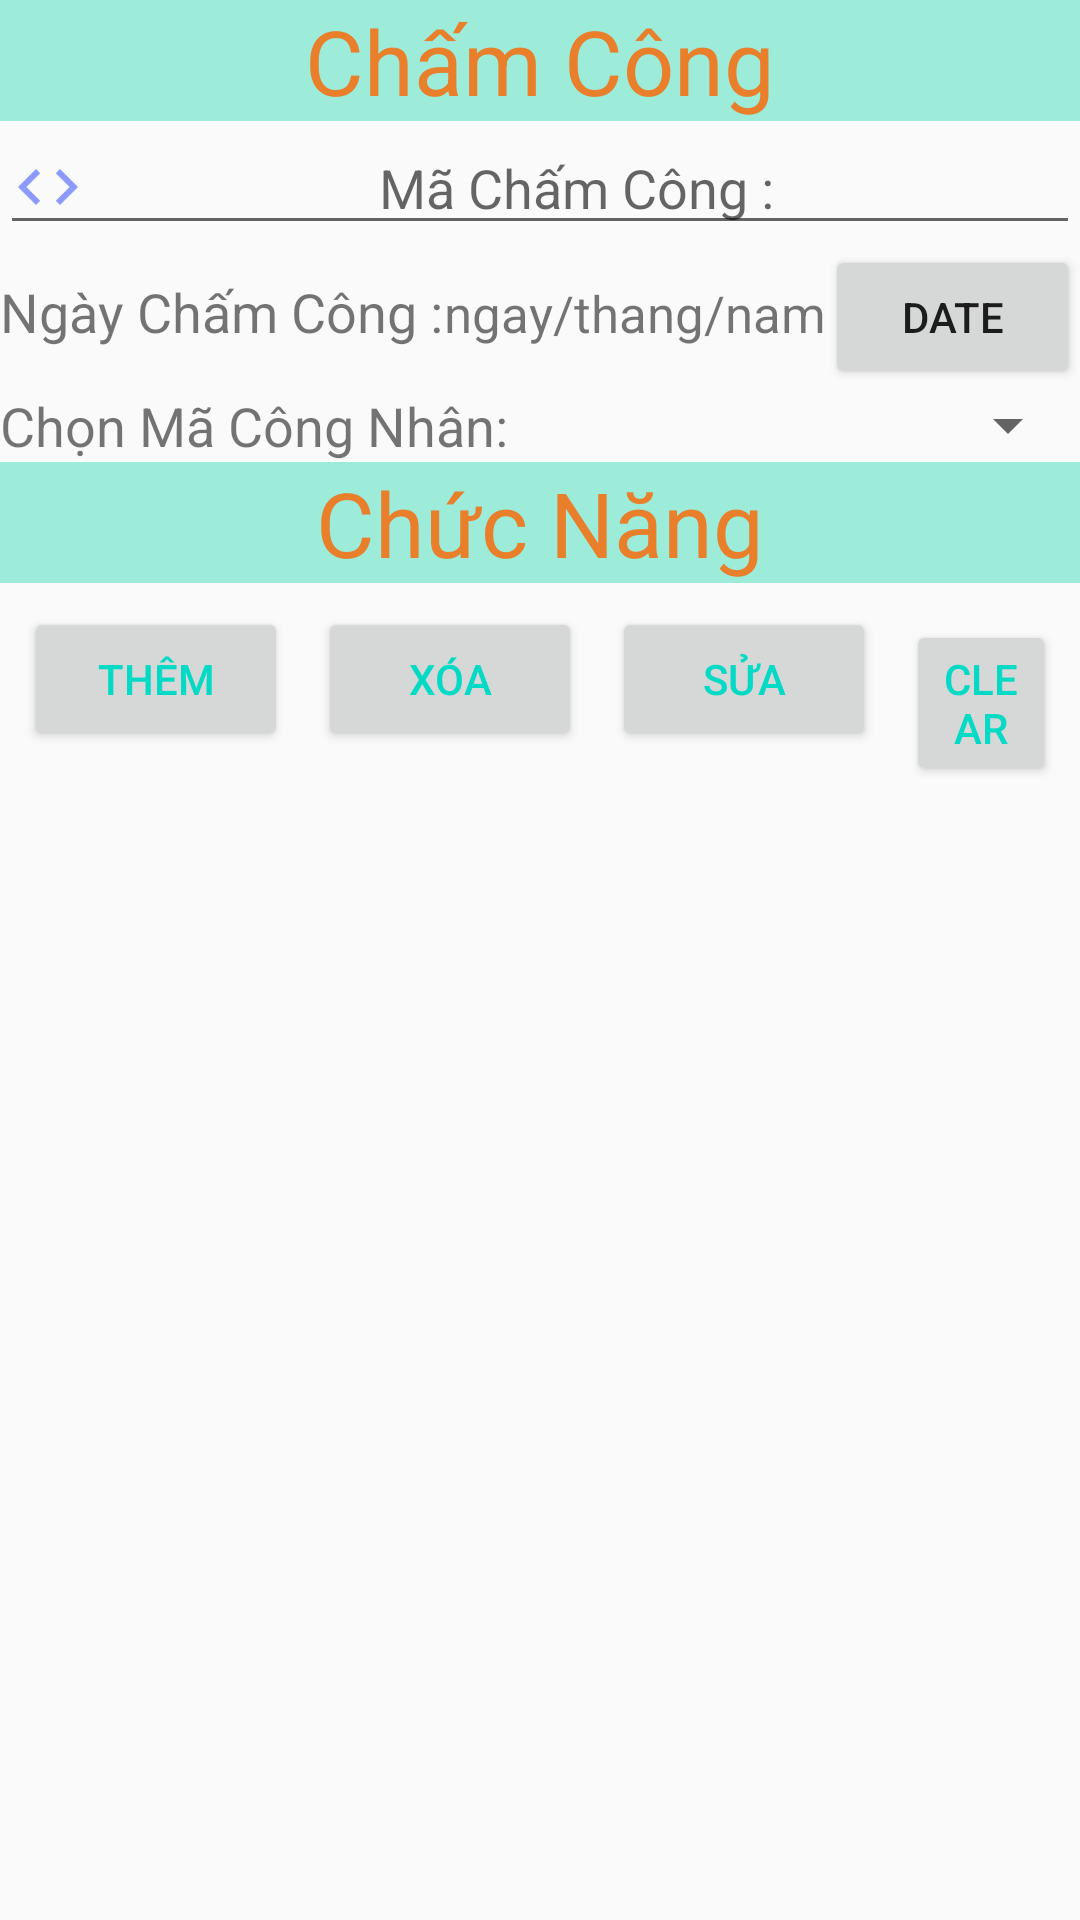

Layout XML and referenced resources for this Android screen:
<!-- AndroidManifest.xml: application theme AppTheme -->
<!-- res/layout/fragment_slideshow_chamcong.xml -->
<?xml version="1.0" encoding="utf-8"?>
<LinearLayout xmlns:android="http://schemas.android.com/apk/res/android"
    xmlns:app="http://schemas.android.com/apk/res-auto"
    xmlns:tools="http://schemas.android.com/tools"
    android:layout_width="match_parent"
    android:layout_height="match_parent"
    android:orientation="vertical">


    <TextView
        style="@style/tieude"
        android:text="@string/chamcong" />

    <EditText
        android:id="@+id/edt_Macc"
        android:drawableLeft="@drawable/ic_code_black_24dp"
        android:gravity="center"
        style="@style/txt"
        android:hint="@string/macc" />
    <TableRow
        android:id="@+id/tableRow1"
        android:layout_width="match_parent"
        android:layout_height="wrap_content"
        android:orientation="horizontal"
        >

        <TextView
            android:id="@+id/textView4"
            style="@style/tvngaychamcong_chamcong"
            android:text="Ngày Chấm Công :" />

        <TextView
            android:id="@+id/tv_date"
            style="@style/tvngaythangnamchamcong_chamcong"
            android:text="@string/date"/>


        <Button
            android:id="@+id/btndate"
            style="@style/btndate_chamcong"
            android:drawableLeft="@drawable/date"
            android:text="Date"
            />


    </TableRow>
    <TableRow
        android:id="@+id/tableRow2"
        android:layout_width="match_parent"
        android:layout_height="wrap_content"
        android:orientation="horizontal"
        >
        <TextView
            android:id="@+id/tvchonmacongnhan"
            style="@style/tvmachamcong_chamcong"
            android:text="Chọn Mã Công Nhân:" />
        <Spinner
            android:id="@+id/spnMaCongNhan"
            android:layout_width="match_parent"
            android:layout_height="wrap_content"
            />



    </TableRow>
    <TextView
        style="@style/tieude"
        android:text="@string/chucnang" />
    <LinearLayout
        android:layout_width="match_parent"
        android:layout_height="wrap_content"
        android:orientation="horizontal"
        android:padding="3dp">

        <Button

            android:id="@+id/btnThem_chamcong"
            style="@style/btn_chamcong"
            android:text="Thêm"
            android:textColor="@color/colorAccent"></Button>

        <Button
            android:id="@+id/btnXoa_chamcong"
            style="@style/btn_chamcong"
            android:text="Xóa"
            android:textColor="@color/colorAccent"></Button>

        <Button
            android:id="@+id/btnSua_chamcong"
            style="@style/btn_chamcong"
            android:text="Sửa"
            android:textColor="@color/colorAccent"></Button>

        <Button
            android:id="@+id/btnClear_chamcong"
            style="@style/btn_chamcong"
            android:text="Clear"
            android:textColor="@color/colorAccent"></Button>


    </LinearLayout>


<ListView
    android:id="@+id/lvdsChamCong"
    android:layout_width="match_parent"
    android:layout_height="wrap_content">

</ListView>
</LinearLayout>
<!-- resources referenced by this layout -->
<resources>
  <color name="colorAccent">#03DAC5</color>
  <!-- drawable ic_code_black_24dp (drawable) -->
  <vector android:height="24dp" android:tint="#8C9AFF"
      android:viewportHeight="24.0" android:viewportWidth="24.0"
      android:width="24dp" xmlns:android="http://schemas.android.com/apk/res/android">
      <path android:fillColor="#FF000000" android:pathData="M9.4,16.6L4.8,12l4.6,-4.6L8,6l-6,6 6,6 1.4,-1.4zM14.6,16.6l4.6,-4.6 -4.6,-4.6L16,6l6,6 -6,6 -1.4,-1.4z"/>
  </vector>
  <string name="chamcong">Chấm Công </string>
      //cham cong
  <string name="chucnang">Chức Năng</string>
  <string name="date">ngay/thang/nam</string>
      //
  <string name="macc">Mã Chấm Công : </string>
  <style name="btn_chamcong">
          <item name="android:layout_width">wrap_content</item>
          <item name="android:layout_height">wrap_content</item>
          <item name="android:layout_margin">5dp</item>
  
  
      </style>
  <style name="btndate_chamcong">
          <item name="android:layout_width">wrap_content</item>
          <item name="android:layout_height">wrap_content</item>
      </style>
  <style name="tieude">
          <item name="android:layout_width">match_parent</item>
          <item name="android:layout_height">wrap_content</item>
          <item name="android:background">#9DECDA</item>
          <item name="android:textSize">30sp</item>
          <item name="android:gravity">center</item>
          <item name="android:textColor">#E97E2B</item>
      </style>
  <style name="tvmachamcong_chamcong">
          <item name="android:layout_width">wrap_content</item>
          <item name="android:layout_height">wrap_content</item>
          <item name="android:textSize">18dp</item>
      </style>
  <style name="tvngaychamcong_chamcong">
          <item name="android:layout_width">wrap_content</item>
          <item name="android:layout_height">wrap_content</item>
          <item name="android:textSize">18dp</item>
      </style>
  <style name="tvngaythangnamchamcong_chamcong">
          <item name="android:layout_width">wrap_content</item>
          <item name="android:layout_height">wrap_content</item>
          <item name="android:textSize">17dp</item>
          <item name="android:gravity">center</item>
      </style>
  <style name="txt">
          <item name="android:layout_width">match_parent</item>
          <item name="android:layout_height">wrap_content</item>
      </style>
  <style name="AppTheme" parent="Theme.AppCompat.Light.DarkActionBar">
           Customize your theme here.
          <item name="colorPrimary">@color/colorAccent</item>
          <item name="colorPrimaryDark">@color/colorPrimaryDark</item>
          <item name="colorAccent">@color/colorAccent</item>
      </style>
  <color name="colorPrimaryDark">#3700B3</color>
</resources>
